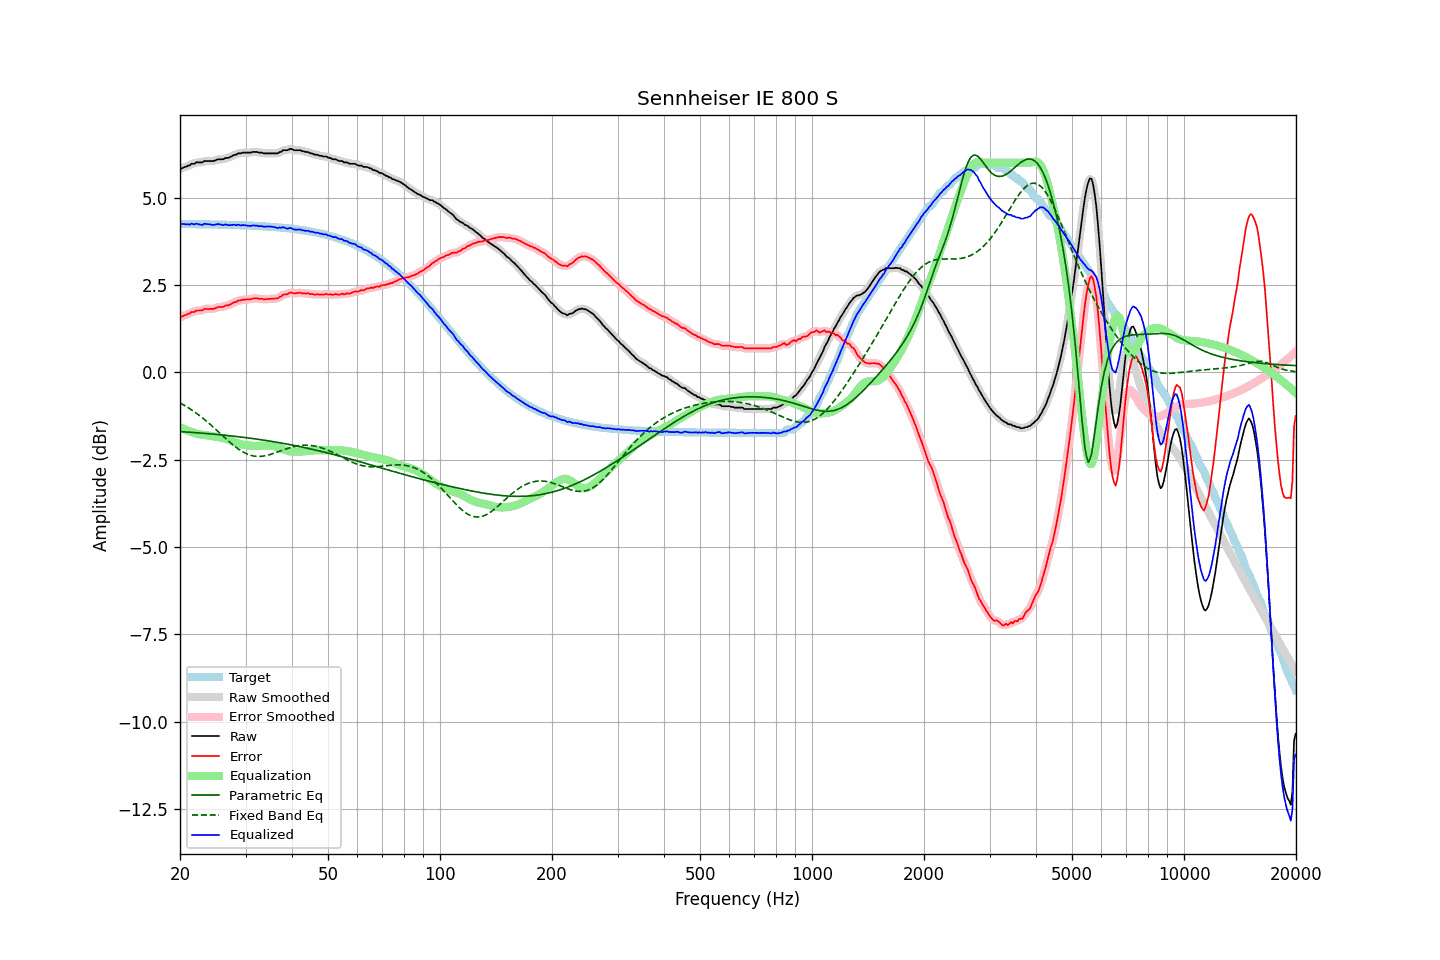

Source data for this figure (header and first rows):
frequency, raw, error, smoothed, error_smoothed, equalization, parametric_eq, fixed_band_eq, equalized_raw, equalized_smoothed, target
20.00, 5.82, 1.57, 5.82, 1.57, -1.57, -1.70, -0.88, 4.25, 4.25, 4.25
20.20, 5.84, 1.59, 5.84, 1.59, -1.59, -1.70, -0.90, 4.25, 4.25, 4.25
20.40, 5.86, 1.61, 5.86, 1.61, -1.61, -1.70, -0.93, 4.24, 4.25, 4.24
20.61, 5.88, 1.63, 5.88, 1.63, -1.64, -1.71, -0.95, 4.24, 4.24, 4.24
20.81, 5.89, 1.65, 5.89, 1.65, -1.66, -1.71, -0.98, 4.23, 4.24, 4.24
21.02, 5.92, 1.68, 5.91, 1.67, -1.68, -1.71, -1.01, 4.24, 4.24, 4.24
21.23, 5.92, 1.68, 5.94, 1.69, -1.69, -1.72, -1.04, 4.23, 4.24, 4.24
21.44, 5.97, 1.73, 5.95, 1.71, -1.71, -1.72, -1.07, 4.26, 4.24, 4.24
21.66, 5.97, 1.73, 5.97, 1.73, -1.72, -1.72, -1.10, 4.24, 4.24, 4.24
21.87, 5.97, 1.73, 5.99, 1.75, -1.74, -1.73, -1.13, 4.23, 4.25, 4.24
22.09, 6.01, 1.77, 6.00, 1.76, -1.75, -1.73, -1.17, 4.26, 4.24, 4.24
22.31, 6.01, 1.77, 6.01, 1.77, -1.76, -1.73, -1.20, 4.25, 4.24, 4.24
22.54, 6.01, 1.77, 6.01, 1.77, -1.77, -1.74, -1.23, 4.24, 4.24, 4.24
22.76, 6.01, 1.77, 6.01, 1.77, -1.78, -1.74, -1.27, 4.23, 4.23, 4.24
22.99, 6.01, 1.77, 6.02, 1.78, -1.79, -1.74, -1.31, 4.22, 4.23, 4.24
23.22, 6.05, 1.81, 6.04, 1.80, -1.80, -1.75, -1.34, 4.25, 4.24, 4.24
23.45, 6.05, 1.81, 6.05, 1.81, -1.80, -1.75, -1.38, 4.25, 4.25, 4.24
23.69, 6.05, 1.81, 6.05, 1.82, -1.81, -1.76, -1.42, 4.24, 4.25, 4.24
23.92, 6.05, 1.81, 6.05, 1.81, -1.81, -1.76, -1.46, 4.24, 4.24, 4.24
24.16, 6.05, 1.81, 6.05, 1.81, -1.82, -1.76, -1.50, 4.23, 4.23, 4.23
24.40, 6.05, 1.82, 6.05, 1.81, -1.83, -1.77, -1.54, 4.22, 4.22, 4.23
24.65, 6.05, 1.82, 6.06, 1.82, -1.83, -1.77, -1.58, 4.22, 4.22, 4.23
24.89, 6.07, 1.84, 6.07, 1.84, -1.84, -1.78, -1.62, 4.23, 4.23, 4.23
25.14, 6.09, 1.86, 6.09, 1.85, -1.85, -1.78, -1.67, 4.24, 4.24, 4.23
25.39, 6.10, 1.87, 6.10, 1.87, -1.86, -1.78, -1.71, 4.24, 4.24, 4.23
25.65, 6.10, 1.87, 6.10, 1.87, -1.87, -1.79, -1.75, 4.23, 4.23, 4.23
25.91, 6.10, 1.87, 6.10, 1.87, -1.88, -1.79, -1.79, 4.22, 4.22, 4.23
26.16, 6.10, 1.87, 6.11, 1.88, -1.89, -1.80, -1.84, 4.21, 4.22, 4.23
26.43, 6.13, 1.90, 6.12, 1.90, -1.90, -1.80, -1.88, 4.23, 4.22, 4.23
26.69, 6.14, 1.92, 6.13, 1.91, -1.91, -1.81, -1.92, 4.23, 4.22, 4.22
26.96, 6.14, 1.92, 6.15, 1.92, -1.93, -1.81, -1.96, 4.21, 4.22, 4.22
27.23, 6.16, 1.94, 6.16, 1.94, -1.94, -1.82, -2.00, 4.21, 4.22, 4.22
27.50, 6.18, 1.96, 6.18, 1.96, -1.96, -1.82, -2.04, 4.21, 4.22, 4.22
27.77, 6.21, 1.99, 6.20, 1.98, -1.98, -1.83, -2.08, 4.22, 4.22, 4.22
28.05, 6.23, 2.01, 6.22, 2.01, -2.00, -1.83, -2.12, 4.23, 4.22, 4.22
28.33, 6.23, 2.01, 6.24, 2.03, -2.02, -1.84, -2.15, 4.21, 4.22, 4.22
28.62, 6.27, 2.05, 6.26, 2.04, -2.04, -1.84, -2.19, 4.23, 4.22, 4.21
28.90, 6.27, 2.06, 6.27, 2.06, -2.05, -1.85, -2.22, 4.22, 4.21, 4.21
29.19, 6.27, 2.06, 6.28, 2.07, -2.06, -1.85, -2.25, 4.20, 4.22, 4.21
29.48, 6.29, 2.08, 6.28, 2.07, -2.07, -1.86, -2.28, 4.22, 4.21, 4.21
29.78, 6.29, 2.08, 6.29, 2.08, -2.08, -1.87, -2.30, 4.21, 4.21, 4.21
30.08, 6.29, 2.08, 6.29, 2.09, -2.09, -1.87, -2.32, 4.20, 4.21, 4.21
30.38, 6.29, 2.09, 6.29, 2.08, -2.09, -1.88, -2.34, 4.20, 4.20, 4.20
30.68, 6.29, 2.09, 6.29, 2.09, -2.10, -1.88, -2.36, 4.19, 4.19, 4.20
30.99, 6.29, 2.09, 6.30, 2.10, -2.10, -1.89, -2.38, 4.19, 4.19, 4.20
31.30, 6.31, 2.11, 6.30, 2.10, -2.10, -1.90, -2.39, 4.20, 4.20, 4.20
31.61, 6.31, 2.11, 6.31, 2.11, -2.11, -1.90, -2.40, 4.20, 4.20, 4.20
31.93, 6.31, 2.12, 6.31, 2.12, -2.11, -1.91, -2.40, 4.20, 4.20, 4.19
32.24, 6.31, 2.12, 6.30, 2.11, -2.11, -1.91, -2.41, 4.20, 4.19, 4.19
32.57, 6.29, 2.10, 6.30, 2.11, -2.11, -1.92, -2.41, 4.18, 4.19, 4.19
32.89, 6.29, 2.10, 6.29, 2.10, -2.11, -1.93, -2.41, 4.18, 4.18, 4.19
33.22, 6.29, 2.11, 6.28, 2.10, -2.10, -1.93, -2.40, 4.19, 4.18, 4.18
33.55, 6.27, 2.09, 6.28, 2.10, -2.10, -1.94, -2.40, 4.17, 4.18, 4.18
33.89, 6.27, 2.09, 6.27, 2.09, -2.10, -1.95, -2.39, 4.17, 4.17, 4.18
34.23, 6.27, 2.10, 6.27, 2.09, -2.10, -1.96, -2.38, 4.17, 4.17, 4.17
34.57, 6.27, 2.10, 6.27, 2.10, -2.10, -1.96, -2.37, 4.17, 4.17, 4.17
34.92, 6.27, 2.10, 6.27, 2.10, -2.10, -1.97, -2.36, 4.17, 4.17, 4.17
35.27, 6.27, 2.10, 6.27, 2.10, -2.10, -1.98, -2.34, 4.17, 4.17, 4.16
35.62, 6.27, 2.11, 6.27, 2.11, -2.11, -1.99, -2.33, 4.16, 4.16, 4.16
35.97, 6.27, 2.11, 6.27, 2.11, -2.12, -1.99, -2.31, 4.15, 4.15, 4.16
... 635 more rows
